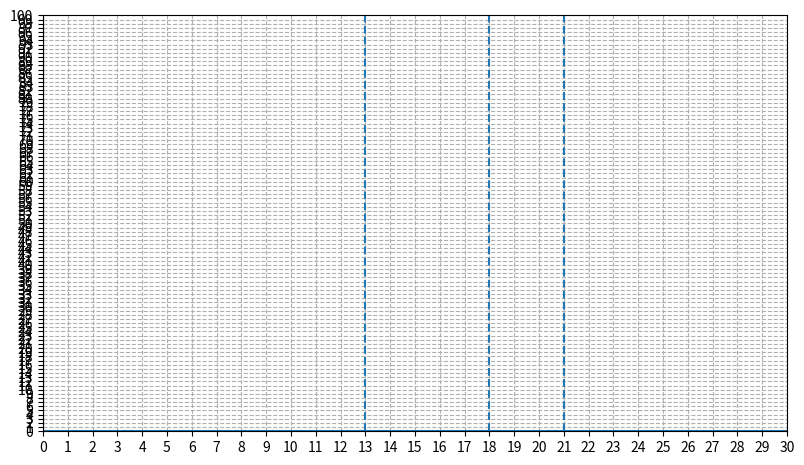

Here is the Python script that generated this plot: (Note: this script raises an exception after producing the figure.)
import numpy as np
from matplotlib import pyplot as plt


def get_data(file, scale=1.0):
    raw = open(file, 'r').readlines()
    data = list(map(lambda x: list(map(float, x.split())), raw))
    x, y = zip(*data)
    x = np.array(x)
    y = np.array(y)
    y /= 2**x
    y *= scale
    return x, y * 1e9


def plot(file, scale=1.0):
    x, y = get_data(file, scale)
    plt.plot(x, y, label=file)
    if file == "data_ntt.txt":
        plt.axline((x[9], y[9]), (x[15], y[15]), color="red")
    # plt.axline((x[9+1], y[9+1]), (x[15+1], y[15+1]), color="red")


def make_plot(files, out_file, show=False, large_y_ticks=False):
    my_dpi = 200
    plt.figure(figsize=(1920 / my_dpi, 1080 / my_dpi), dpi=my_dpi)
    if large_y_ticks:
        plt.yticks(np.arange(0, 201, 10))
    else:
        plt.yticks(np.arange(0, 101, 1))

    plt.xticks(np.arange(0, 31, 1))
    plt.grid(linestyle="--")
    plt.axvline(x=13, linestyle="--")
    plt.axvline(x=18, linestyle="--")
    plt.axvline(x=21, linestyle="--")
    plt.axvline(x=0)
    plt.axhline(y=0)

    for fl in files:
        plot(fl)
    plt.legend()
    if show:
        plt.show()

    plt.ylabel("ns per element")
    plt.xlabel("log_2 n")

    plt.savefig(f"{out_file}.svg")


make_plot([
    "data_ntt.txt",
    "../E/data_ntt.txt",
    "../A/data_bit_reverse.txt"
], "plot")

make_plot([
    "data_ntt.txt",
    "data_ntt_O3.txt",
    "../A/data_bit_reverse.txt"
], "plot1")
